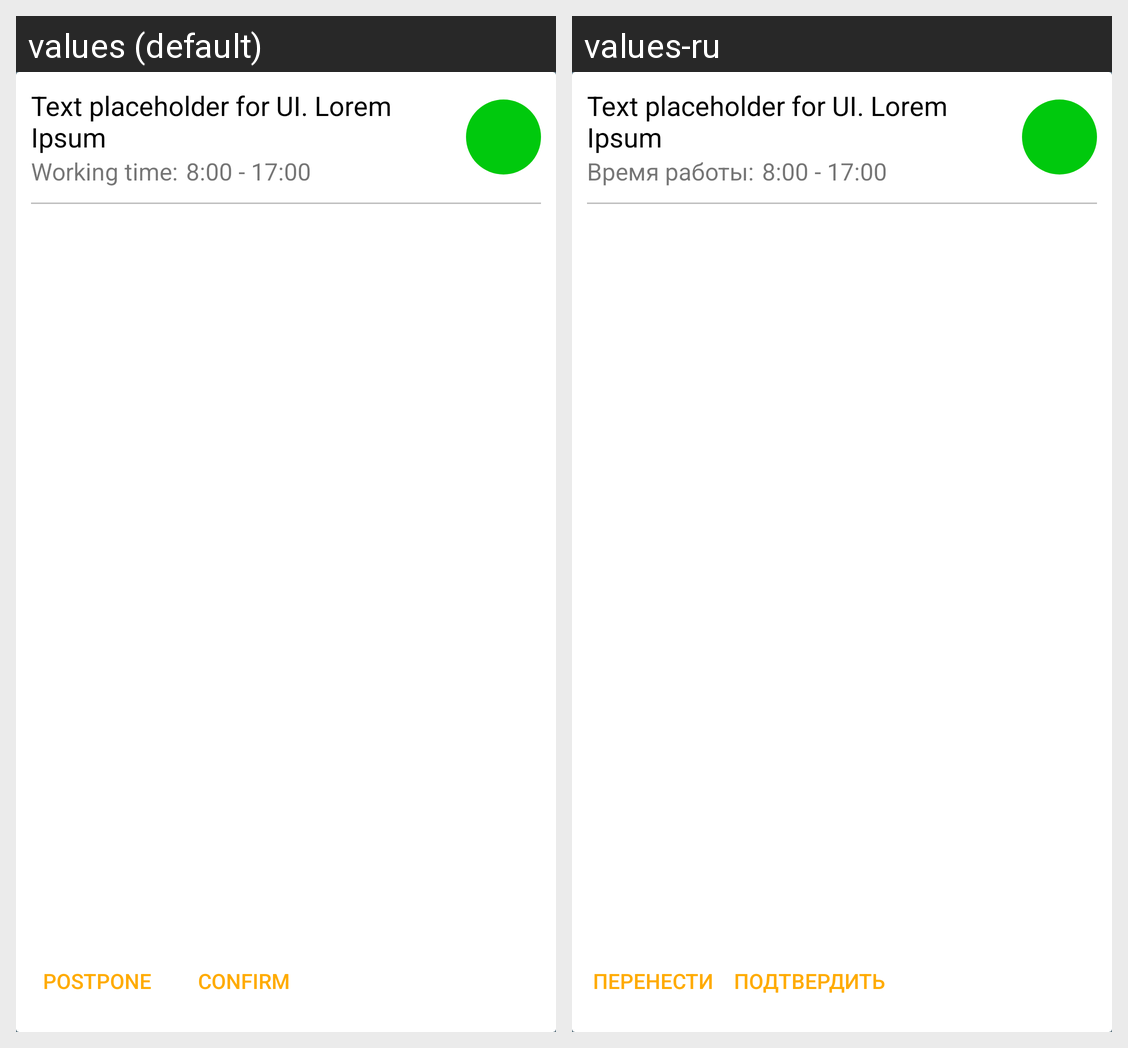

Here is an Android app screen in its default locale and in the app's own translations. Write out the translated-string differences for the strings that appear on this screen.
Android screen res/layout/actual_clients_list_item.xml rendered under 2 locales, left to right: values (default), values-ru. Device: Nexus 5 (rendered at 1080×1920; each locale shown at half size, 540×960, under a caption strip naming it); theme AppTheme.Launcher.
Strings drawn on this screen, with the default value and each locale's value (text and hints the layout hard-codes, and strings that could not be matched under every locale, appear in the picture but are not listed):

working_time
  values: Working time:
  values-ru: Время работы:

postpone_button
  values: Postpone
  values-ru: Перенести

confirm_button
  values: Confirm
  values-ru: Подтвердить
